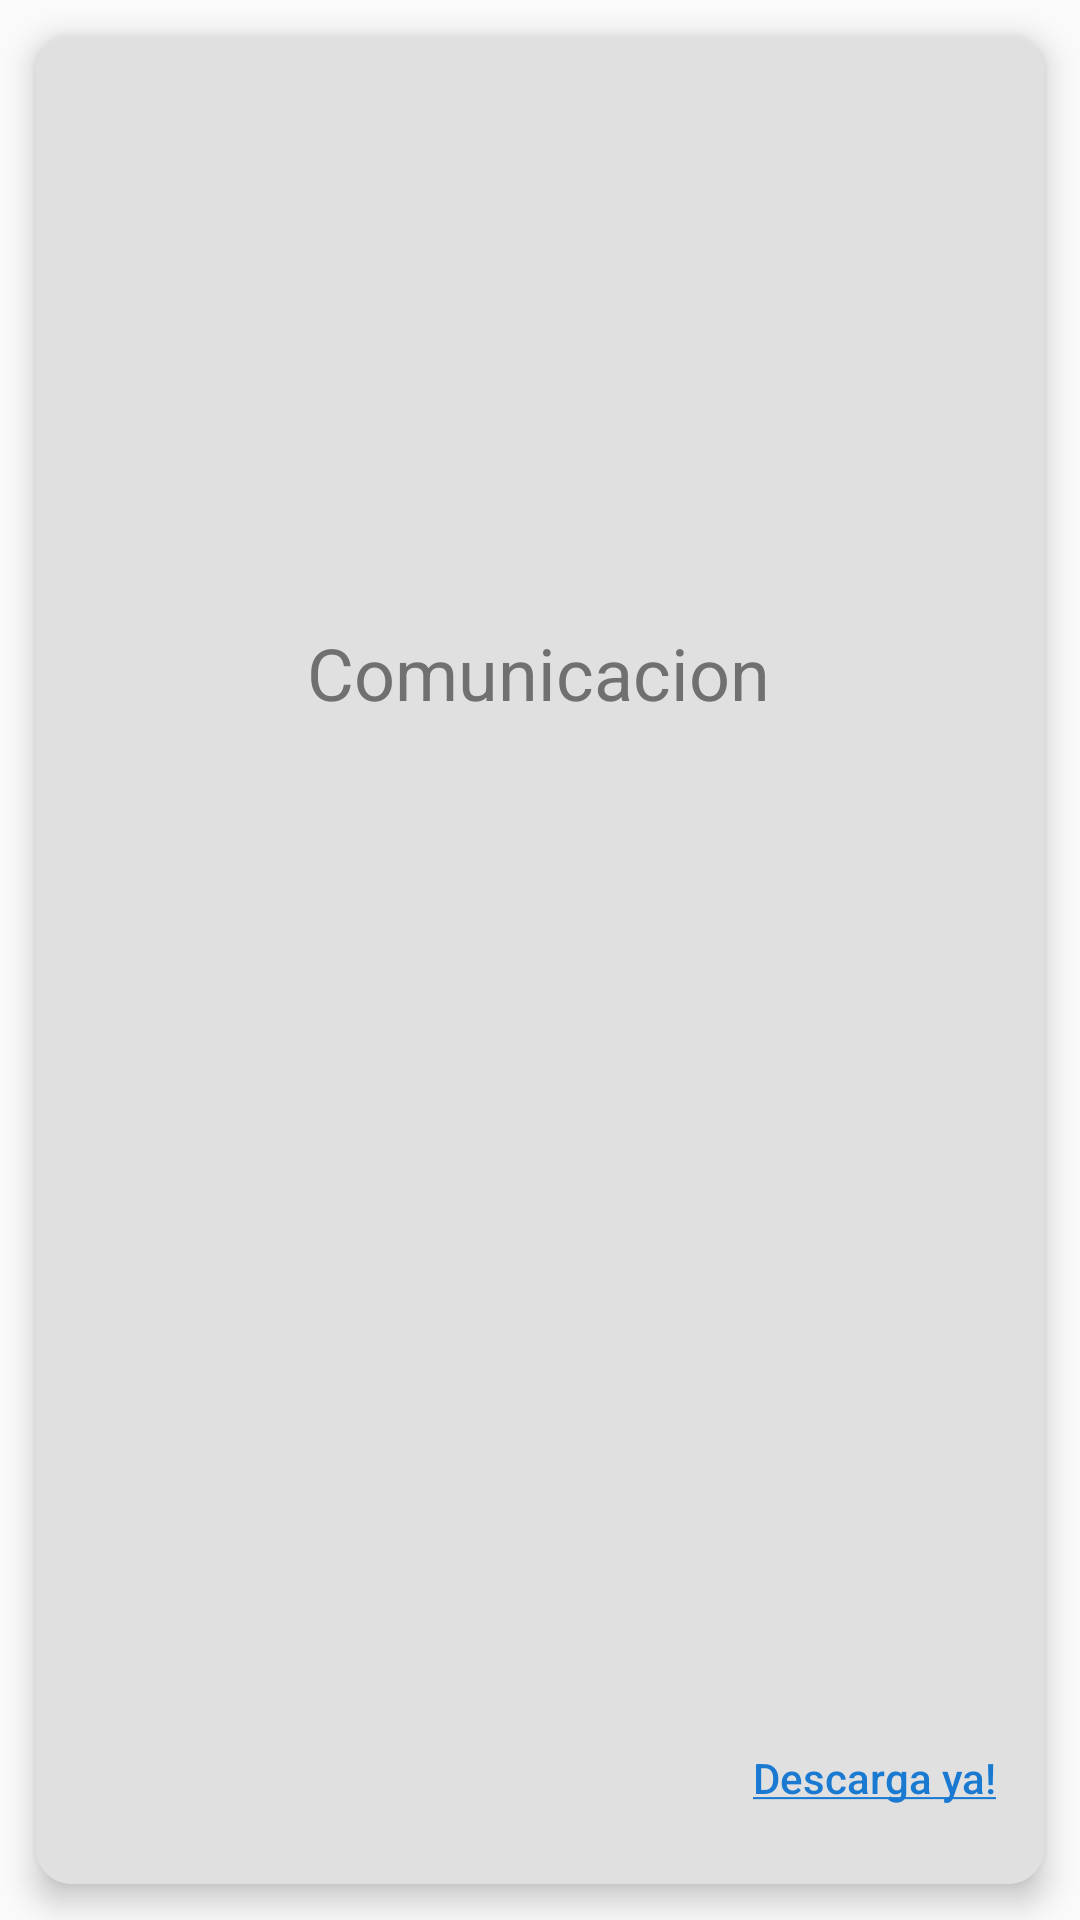

This screen was rendered from an Android layout file. Write that file and the resources it references.
<!-- AndroidManifest.xml: application theme AppTheme -->
<!-- res/layout/slide_secciones_layout.xml -->
<?xml version="1.0" encoding="utf-8"?>
<RelativeLayout xmlns:android="http://schemas.android.com/apk/res/android"
    xmlns:app="http://schemas.android.com/apk/res-auto"
    xmlns:tools="http://schemas.android.com/tools"
    android:layout_width="match_parent"
    android:layout_height="match_parent"
    >

    <androidx.cardview.widget.CardView
        android:id="@+id/cd_total"
        android:layout_width="match_parent"
        android:layout_height="match_parent"
        android:layout_marginStart="12dp"
        android:layout_marginLeft="12dp"
        android:layout_marginTop="12dp"
        android:layout_marginEnd="12dp"
        android:layout_marginBottom="12dp"
        app:cardCornerRadius="12dp"
        app:cardElevation="6dp">

        <androidx.constraintlayout.widget.ConstraintLayout
            android:id="@+id/cd_app"
            android:layout_width="match_parent"
            android:layout_height="match_parent"
            android:background="?cardbackground"
            android:gravity="center"
            android:orientation="vertical"
            android:padding="16dp">

            <Button
                android:id="@+id/descarga_btn"
                android:layout_width="wrap_content"
                android:layout_height="wrap_content"
                android:layout_marginBottom="10dp"
                android:background="@android:color/transparent"
                android:gravity="bottom|right"
                android:text="@string/descarga"
                android:textAllCaps="false"
                android:textColor="?colorAccent"
                app:layout_constraintBottom_toBottomOf="parent"
                app:layout_constraintEnd_toEndOf="parent" />

            <ImageView
                android:id="@+id/slide_image"
                android:layout_width="170dp"
                android:layout_height="132dp"
                android:layout_marginTop="20dp"
                android:minWidth="150dp"
                android:minHeight="150dp"
                app:layout_constraintEnd_toEndOf="parent"
                app:layout_constraintStart_toStartOf="parent"
                app:layout_constraintTop_toTopOf="parent"
                app:srcCompat="@drawable/whatsapp" />

            <TextView
                android:id="@+id/slide_description"
                android:layout_width="322dp"
                android:layout_height="267dp"

                android:layout_marginStart="16dp"
                android:layout_marginLeft="16dp"
                android:layout_marginTop="26dp"
                android:layout_marginEnd="16dp"
                android:layout_marginRight="16dp"
                android:justificationMode="inter_word"
                android:textColor="?button"
                app:layout_constraintEnd_toEndOf="parent"
                app:layout_constraintHorizontal_bias="0.484"
                app:layout_constraintStart_toStartOf="parent"
                app:layout_constraintTop_toBottomOf="@+id/slide_heading" />

            <TextView
                android:id="@+id/colores_text"
                android:layout_width="wrap_content"
                android:layout_height="wrap_content"
                android:text="TextView"
                android:textColor="?colorAccent"
                android:visibility="invisible"
                app:layout_constraintEnd_toEndOf="parent"
                app:layout_constraintTop_toTopOf="parent" />

            <TextView
                android:id="@+id/slide_heading"
                android:layout_width="wrap_content"
                android:layout_height="wrap_content"
                android:layout_marginTop="28dp"
                android:text="Comunicacion"
                android:textColor="?button"
                android:textSize="24sp"
                app:layout_constraintEnd_toEndOf="parent"
                app:layout_constraintHorizontal_bias="0.497"
                app:layout_constraintStart_toStartOf="parent"
                app:layout_constraintTop_toBottomOf="@+id/slide_image" />

        </androidx.constraintlayout.widget.ConstraintLayout>


    </androidx.cardview.widget.CardView>






</RelativeLayout>
<!-- resources referenced by this layout -->
<resources>
  <string name="descarga"><u>Descarga ya!</u></string>
  <style name="AppTheme" parent="Theme.AppCompat.Light.NoActionBar">
          
  
          <item name="colorPrimary">#EBEBEBEB</item>
          <item name="colorPrimaryDark">#E0E0E0</item>
          <item name="colorAccent">#1A7AD2</item>
          <item name="backgroundcolor">#F5F5F5</item>
          <item name="cardbackground">#E0E0E0</item>
          <item name="text">#000000</item>
          <item name="buscador">@color/blanco</item>
          <item name="button">#707070</item>
          <item name="simbolo">@color/negro</item>
          <item name="barraNav">#2196f3</item>
          <item name="icon">@drawable/buscar</item>
  
  
      </style>
</resources>
